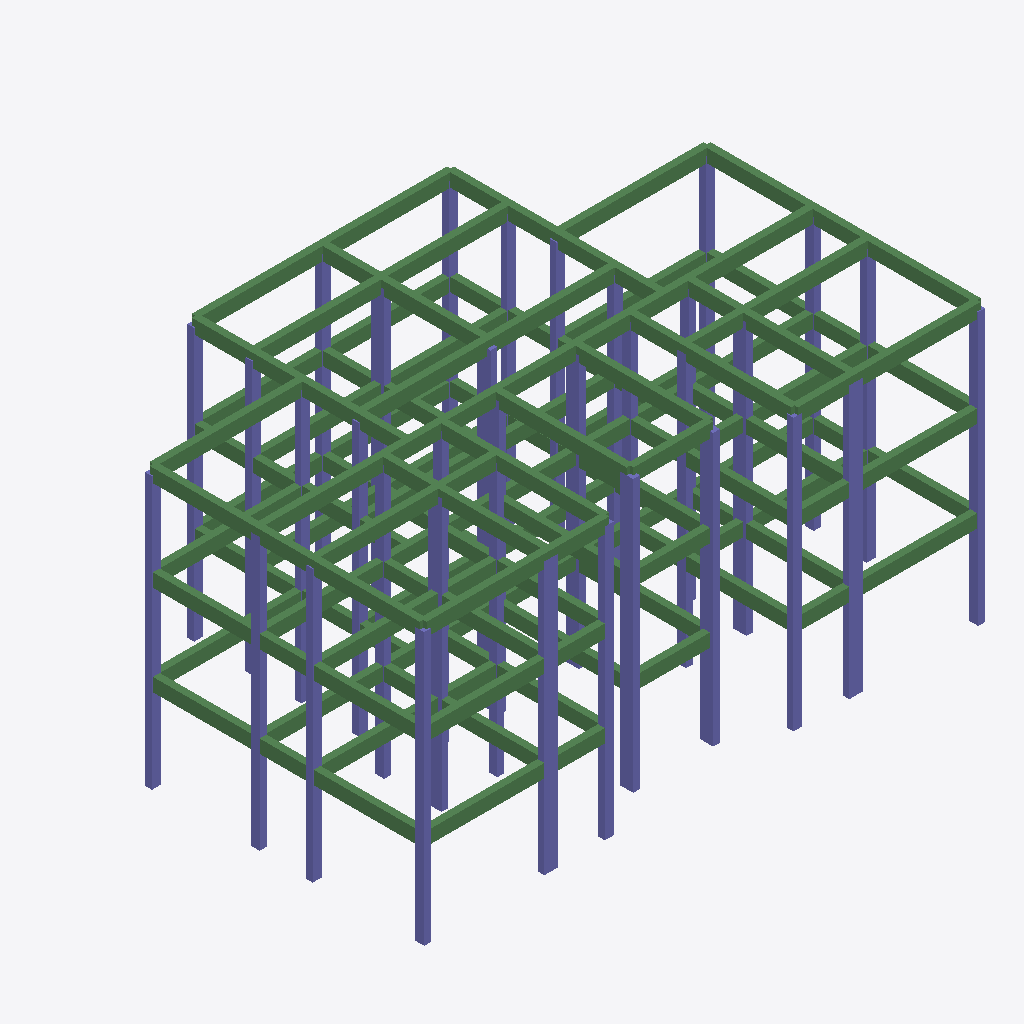
Isometric view of an IFC building model (IFC-SPF (STEP), schema IFC2X3, length unit metre), seen from the south-west, elements coloured by IFC class: 150 beams (green), 104 columns (violet).
Extent 18.9 m × 13.0 m × 9.4 m (x, y, z). Elements (255): 150 IfcBeam, 105 IfcColumn.

HEADER;
FILE_DESCRIPTION(('ViewDefinition [CoordinationView]'),'2;1');
FILE_NAME('Sample2_FrameModel.ifc','2019-05-26T18:22:53',(''),(''),'IfcOpenShell 0.5.0-dev','IfcOpenShell 0.5.0-dev','');
FILE_SCHEMA(('IFC2X3'));
ENDSEC;
DATA;
#20=IFCPROJECT('647b33af_e49f_4bfc_8b7',#5,'residential_FRAME_structure',$,$,$,$,(#11),#19);
#1835=IFCSITE('16$5faV_CHwQ5z54_Aobxp',#5,'building ','',$,$,$,$,.ELEMENT.,$,$,$,$,$);
#1836=IFCBUILDING('172izaV_CHwR8Z54_Aobxp',#5,'residential','',$,$,$,$,.ELEMENT.,$,$,$);
#1837=IFCBUILDINGSTOREY('176KH_V_CHwPCk54_Aobxp',#5,'Level 0','',$,$,$,$,.ELEMENT.,$);
#1838=IFCBUILDINGSTOREY('177YF0V_CHwQjl54_Aobxp',#5,'Level 1','',$,$,$,$,.ELEMENT.,$);
#1839=IFCBUILDINGSTOREY('178jhGV_CHwOwD54_Aobxp',#5,'Level 2','',$,$,$,$,.ELEMENT.,$);
#325=IFCBEAM('16oH5eV_CHwQuV54_Aobxp',#5,'B206','',$,#32,#324,$);
#605=IFCBEAM('16qe30V_CHwQqW54_Aobxp',#5,'B247','',$,#32,#604,$);
#477=IFCBEAM('16pZv6V_CHwObC54_Aobxp',#5,'B228','',$,#32,#476,$);
#442=IFCBEAM('16pGPOV_CHwQJN54_Aobxp',#5,'B223','',$,#32,#441,$);
#484=IFCBEAM('16pcJqV_CHwQbq54_Aobxp',#5,'B229','',$,#32,#483,$);
#288=IFCBEAM('16o02iV_CHwOYT54_Aobxp',#5,'B201','',$,#32,#287,$);
#339=IFCBEAM('16oOPeV_CHwPpu54_Aobxp',#5,'B208','',$,#32,#338,$);
#463=IFCBEAM('16pSaaV_CHwPhY54_Aobxp',#5,'B226','',$,#32,#462,$);
#456=IFCBEAM('16pNj6V_CHwQ3T54_Aobxp',#5,'B225','',$,#32,#455,$);
#530=IFCBEAM('16q15iV_CHwPkV54_Aobxp',#5,'B236','',$,#32,#529,$);
#523=IFCBEAM('16pyE6V_CHwRit54_Aobxp',#5,'B235','',$,#32,#522,$);
#449=IFCBEAM('16pLH0V_CHwPS254_Aobxp',#5,'B224','',$,#32,#448,$);
#318=IFCBEAM('16oEfuV_CHwQoc54_Aobxp',#5,'B205','',$,#32,#317,$);
#584=IFCBEAM('16qUK0V_CHwQyd54_Aobxp',#5,'B244','',$,#32,#583,$);
#591=IFCBEAM('16qWlaV_CHwRFk54_Aobxp',#5,'B245','',$,#32,#590,$);
#332=IFCBEAM('16oL_QV_CHwP5m54_Aobxp',#5,'B207','',$,#32,#331,$);
#1248=IFCBEAM('16vpCmV_CHwOZz54_Aobxp',#5,'B158','',$,#32,#1247,$);
#1539=IFCBEAM('16yOoCV_CHwPrI54_Aobxp',#5,'B147','',$,#32,#1538,$);
#1202=IFCBEAM('16vOQJV_CHwRem54_Aobxp',#5,'B151','',$,#32,#1201,$);
#1798=IFCBEAM('16_lkuV_CHwPUJ54_Aobxp',#5,'B144','',$,#32,#1797,$);
#310=IFCBEAM('16o9oQV_CHwRqg54_Aobxp',#5,'B204','',$,#32,#309,$);
#387=IFCBEAM('16opBKV_CHwO1154_Aobxp',#5,'B215','',$,#32,#386,$);
#1493=IFCBEAM('16xz$CV_CHwR9i54_Aobxp',#5,'B197','',$,#32,#1492,$);
#303=IFCBEAM('16o7MOV_CHwQd254_Aobxp',#5,'B203','',$,#32,#302,$);
#359=IFCBEAM('16oaaOV_CHwOvB54_Aobxp',#5,'B211','',$,#32,#358,$);
#1223=IFCBEAM('16vabsV_CHwPob54_Aobxp',#5,'B154','',$,#32,#1222,$);
#1819=IFCBEAM('16_vUKV_CHwR6Z54_Aobxp',#5,'B138','',$,#32,#1818,$);
#577=IFCBEAM('16qPS2V_CHwPK454_Aobxp',#5,'B243','',$,#32,#576,$);
#373=IFCBEAM('16ohtqV_CHwO3054_Aobxp',#5,'B213','',$,#32,#372,$);
#612=IFCBEAM('16qiwkV_CHwPdK54_Aobxp',#5,'B248','',$,#32,#611,$);
#1805=IFCBEAM('16_oAqV_CHwP6t54_Aobxp',#5,'B117','',$,#32,#1804,$);
#1216=IFCBEAM('16vVk0V_CHwOq054_Aobxp',#5,'B153','',$,#32,#1215,$);
#346=IFCBEAM('16oTH6V_CHwOOF54_Aobxp',#5,'B209','',$,#32,#345,$);
#516=IFCBEAM('16pvoOV_CHwPxo54_Aobxp',#5,'B234','',$,#32,#515,$);
#1784=IFCBEAM('16_eMSV_CHwP$754_Aobxp',#5,'B111','',$,#32,#1783,$);
#157=IFCCOLUMN('16mvRcV_CHwQ0K54_Aobxp',#5,'C328','',$,#32,#156,$);
#1479=IFCBEAM('16xshkV_CHwQg_54_Aobxp',#5,'B195','',$,#32,#1478,$);
#670=IFCCOLUMN('16rA8wV_CHwO_z54_Aobxp',#5,'C128','',$,#32,#669,$);
#992=IFCCOLUMN('16tgrsV_CHwOv554_Aobxp',#5,'C228','',$,#32,#991,$);
#719=IFCCOLUMN('16rYV2V_CHwRtG54_Aobxp',#5,'C131','',$,#32,#718,$);
#754=IFCCOLUMN('16rpY8V_CHwRuv54_Aobxp',#5,'C134','',$,#32,#753,$);
#1041=IFCCOLUMN('16u3CCV_CHwQCG54_Aobxp',#5,'C231','',$,#32,#1040,$);
#1076=IFCCOLUMN('16uKFIV_CHwPBy54_Aobxp',#5,'C234','',$,#32,#1075,$);
#87=IFCCOLUMN('16mIUCV_CHwRUH54_Aobxp',#5,'C331','',$,#32,#86,$);
#80=IFCCOLUMN('16mG2SV_CHwQB754_Aobxp',#5,'C334','',$,#32,#79,$);
#684=IFCCOLUMN('16rHSYV_CHwQ6A54_Aobxp',#5,'C129','',$,#32,#683,$);
#94=IFCCOLUMN('16mNLqV_CHwOE654_Aobxp',#5,'C329','',$,#32,#93,$);
#1006=IFCCOLUMN('16to9IV_CHwOlT54_Aobxp',#5,'C229','',$,#32,#1005,$);
#1372=IFCBEAM('16wvq0V_CHwQIL54_Aobxp',#5,'B178','',$,#32,#1371,$);
#1293=IFCBEAM('16wBZCV_CHwPGW54_Aobxp',#5,'B165','',$,#32,#1292,$);
#1584=IFCBEAM('16yn7SV_CHwQD954_Aobxp',#5,'B141','',$,#32,#1583,$);
#1378=IFCBEAM('16w_haV_CHwRVO54_Aobxp',#5,'B179','',$,#32,#1377,$);
#1280=IFCBEAM('16w4FkV_CHwRrh54_Aobxp',#5,'B163','',$,#32,#1279,$);
#1571=IFCBEAM('16yfpwV_CHwQDl54_Aobxp',#5,'B142','',$,#32,#1570,$);
#490=IFCBEAM('16phBkV_CHwREk54_Aobxp',#5,'B230','',$,#32,#489,$);
#1770=IFCBEAM('16_X80V_CHwR9v54_Aobxp',#5,'B134','',$,#32,#1769,$);
#1267=IFCBEAM('16vyyIV_CHwQ9O54_Aobxp',#5,'B161','',$,#32,#1266,$);
#1558=IFCBEAM('16yYWSV_CHwQj454_Aobxp',#5,'B143','',$,#32,#1557,$);
#193=IFCCOLUMN('16nCwCV_CHwPZO54_Aobxp',#5,'C323','',$,#32,#192,$);
#1235=IFCBEAM('16vhv0V_CHwOco54_Aobxp',#5,'B156','',$,#32,#1234,$);
#1414=IFCBEAM('16xIAYV_CHwRrb54_Aobxp',#5,'B185','',$,#32,#1413,$);
#1472=IFCBEAM('16xqFuV_CHwQJd54_Aobxp',#5,'B194','',$,#32,#1471,$);
#1763=IFCBEAM('16_SGIV_CHwPLc54_Aobxp',#5,'B119','',$,#32,#1762,$);
#35=IFCCOLUMN('16lolOV_CHwQtG54_Aobxp',#5,'C305','',$,#32,#34,$);
#1348=IFCBEAM('16whCwV_CHwO8154_Aobxp',#5,'B174','',$,#32,#1347,$);
#1354=IFCBEAM('16wm4iV_CHwOw654_Aobxp',#5,'B175','',$,#32,#1353,$);
#1500=IFCBEAM('16y0R2V_CHwP0s54_Aobxp',#5,'B198','',$,#32,#1499,$);
#150=IFCCOLUMN('16mqa2V_CHwOrq54_Aobxp',#5,'C330','',$,#32,#149,$);
#1791=IFCBEAM('16_gtQV_CHwQ1K54_Aobxp',#5,'B139','',$,#32,#1790,$);
#635=IFCCOLUMN('16qsg7V_CHwO1G54_Aobxp',#5,'C130','',$,#32,#634,$);
#957=IFCCOLUMN('16tNNDV_CHwRqo54_Aobxp',#5,'C230','',$,#32,#956,$);
#497=IFCBEAM('16pjdSV_CHwQg454_Aobxp',#5,'B231','',$,#32,#496,$);
#1669=IFCBEAM('16zci2V_CHwR0f54_Aobxp',#5,'B130','',$,#32,#1668,$);
#1384=IFCBEAM('16x17IV_CHwPG354_Aobxp',#5,'B180','',$,#32,#1383,$);
#1675=IFCBEAM('16zf7_V_CHwPMW54_Aobxp',#5,'B148','',$,#32,#1674,$);
#838=IFCCOLUMN('16sVNCV_CHwPh054_Aobxp',#5,'C132','',$,#32,#837,$);
#235=IFCCOLUMN('16nYr6V_CHwQRI54_Aobxp',#5,'C333','',$,#32,#234,$);
#1421=IFCBEAM('16xN2AV_CHwRRX54_Aobxp',#5,'B186','',$,#32,#1420,$);
#642=IFCCOLUMN('16qxXuV_CHwOgr54_Aobxp',#5,'C114','',$,#32,#641,$);
#705=IFCCOLUMN('16rRBiV_CHwPoj54_Aobxp',#5,'C107','',$,#32,#704,$);
#726=IFCCOLUMN('16rdMmV_CHwOvJ54_Aobxp',#5,'C135','',$,#32,#725,$);
#796=IFCCOLUMN('16sBucV_CHwOq054_Aobxp',#5,'C122','',$,#32,#795,$);
#852=IFCCOLUMN('16scgqV_CHwQTR54_Aobxp',#5,'C133','',$,#32,#851,$);
#1174=IFCCOLUMN('16v9kUV_CHwRH954_Aobxp',#5,'C233','',$,#32,#1173,$);
#228=IFCCOLUMN('16nWJuV_CHwO9q54_Aobxp',#5,'C332','',$,#32,#227,$);
#1241=IFCBEAM('16vkLSV_CHwPC254_Aobxp',#5,'B157','',$,#32,#1240,$);
#1160=IFCCOLUMN('16v2TIV_CHwOO354_Aobxp',#5,'C232','',$,#32,#1159,$);
#115=IFCCOLUMN('16mX08V_CHwQbu54_Aobxp',#5,'C314','',$,#32,#114,$);
#964=IFCCOLUMN('16tSE_V_CHwR1054_Aobxp',#5,'C214','',$,#32,#963,$);
#277=IFCCOLUMN('16nxBOV_CHwR5M54_Aobxp',#5,'C301','',$,#32,#276,$);
#171=IFCCOLUMN('16n0lIV_CHwQ1o54_Aobxp',#5,'C307','',$,#32,#170,$);
#43=IFCCOLUMN('16lw30V_CHwRPd54_Aobxp',#5,'C335','',$,#32,#42,$);
#200=IFCCOLUMN('16nFMGV_CHwPDU54_Aobxp',#5,'C322','',$,#32,#199,$);
#1048=IFCCOLUMN('16u5ekV_CHwOO754_Aobxp',#5,'C235','',$,#32,#1047,$);
#1027=IFCCOLUMN('16txumV_CHwRK254_Aobxp',#5,'C207','',$,#32,#1026,$);
#1118=IFCCOLUMN('16uibIV_CHwQMx54_Aobxp',#5,'C222','',$,#32,#1117,$);
#1663=IFCBEAM('16zXqOV_CHwOXv54_Aobxp',#5,'B129','',$,#32,#1662,$);
#1342=IFCBEAM('16wenaV_CHwQEg54_Aobxp',#5,'B173','',$,#32,#1341,$);
#761=IFCCOLUMN('16ruPsV_CHwOt754_Aobxp',#5,'C126','',$,#32,#760,$);
#72=IFCCOLUMN('16mBAeV_CHwRQt54_Aobxp',#5,'C327','',$,#32,#71,$);
#108=IFCCOLUMN('16mUg2V_CHwOL554_Aobxp',#5,'C310','',$,#32,#107,$);
#221=IFCCOLUMN('16nRXOV_CHwQng54_Aobxp',#5,'C318','',$,#32,#220,$);
#1756=IFCBEAM('16_PqeV_CHwQ3_54_Aobxp',#5,'B140','',$,#32,#1755,$);
#1465=IFCBEAM('16xlOAV_CHwOGf54_Aobxp',#5,'B193','',$,#32,#1464,$);
#214=IFCCOLUMN('16nMaqV_CHwRIf54_Aobxp',#5,'C306','',$,#32,#213,$);
#143=IFCCOLUMN('16mo80V_CHwPrQ54_Aobxp',#5,'C308','',$,#32,#142,$);
#803=IFCCOLUMN('16sEKGV_CHwRrO54_Aobxp',#5,'C123','',$,#32,#802,$);
#1083=IFCCOLUMN('16uP6UV_CHwRhe54_Aobxp',#5,'C226','',$,#32,#1082,$);
#536=IFCBEAM('16q3XwV_CHwRIE54_Aobxp',#5,'B237','',$,#32,#535,$);
#164=IFCCOLUMN('16mxtaV_CHwRhm54_Aobxp',#5,'C326','',$,#32,#163,$);
#394=IFCBEAM('16ou32V_CHwOXP54_Aobxp',#5,'B216','',$,#32,#393,$);
#570=IFCBEAM('16qN0uV_CHwQcN54_Aobxp',#5,'B242','',$,#32,#569,$);
#470=IFCBEAM('16pV0KV_CHwPa554_Aobxp',#5,'B227','',$,#32,#469,$);
#1254=IFCBEAM('16vrecV_CHwRBy54_Aobxp',#5,'B159','',$,#32,#1253,$);
#1229=IFCBEAM('16vd1SV_CHwRJP54_Aobxp',#5,'B155','',$,#32,#1228,$);
#296=IFCBEAM('16o2UkV_CHwQ6f54_Aobxp',#5,'B202','',$,#32,#295,$);
#1125=IFCCOLUMN('16ul1OV_CHwR_554_Aobxp',#5,'C223','',$,#32,#1124,$);
#380=IFCBEAM('16omlmV_CHwPR154_Aobxp',#5,'B214','',$,#32,#379,$);
#242=IFCCOLUMN('16ndjSV_CHwRKB54_Aobxp',#5,'C304','',$,#32,#241,$);
#129=IFCCOLUMN('16mgqkV_CHwQd154_Aobxp',#5,'C311','',$,#32,#128,$);
#435=IFCBEAM('16pDzUV_CHwOV854_Aobxp',#5,'B222','',$,#32,#434,$);
#428=IFCBEAM('16p95_V_CHwOzy54_Aobxp',#5,'B221','',$,#32,#427,$);
#1645=IFCBEAM('16zLa8V_CHwOrX54_Aobxp',#5,'B102','',$,#32,#1644,$);
#414=IFCBEAM('16p1oKV_CHwQtG54_Aobxp',#5,'B219','',$,#32,#413,$);
#563=IFCBEAM('16qI8qV_CHwOQ354_Aobxp',#5,'B241','',$,#32,#562,$);
#556=IFCBEAM('16qFiiV_CHwRK754_Aobxp',#5,'B240','',$,#32,#555,$);
#407=IFCBEAM('16o$MSV_CHwP3s54_Aobxp',#5,'B218','',$,#32,#406,$);
#510=IFCBEAM('16pqwsV_CHwRBU54_Aobxp',#5,'B233','',$,#32,#509,$);
#186=IFCCOLUMN('16n82kV_CHwOb754_Aobxp',#5,'C309','',$,#32,#185,$);
#1300=IFCBEAM('16wGQiV_CHwPdO54_Aobxp',#5,'B166','',$,#32,#1299,$);
#1591=IFCBEAM('16yr$mV_CHwPeM54_Aobxp',#5,'B146','',$,#32,#1590,$);
#1458=IFCBEAM('16xiyKV_CHwP3354_Aobxp',#5,'B192','',$,#32,#1457,$);
#1749=IFCBEAM('16_Kz6V_CHwQjG54_Aobxp',#5,'B145','',$,#32,#1748,$);
#1330=IFCBEAM('16wXTcV_CHwP_K54_Aobxp',#5,'B171','',$,#32,#1329,$);
#549=IFCBEAM('16qArOV_CHwPTh54_Aobxp',#5,'B239','',$,#32,#548,$);
#421=IFCBEAM('16p6f_V_CHwQkw54_Aobxp',#5,'B220','',$,#32,#420,$);
#366=IFCBEAM('16ofS0V_CHwRt954_Aobxp',#5,'B212','',$,#32,#365,$);
#401=IFCBEAM('16ox9YV_CHwQws54_Aobxp',#5,'B217','',$,#32,#400,$);
#352=IFCBEAM('16oY8cV_CHwP7u54_Aobxp',#5,'B210','',$,#32,#351,$);
#1209=IFCBEAM('16vTIQV_CHwO3F54_Aobxp',#5,'B152','',$,#32,#1208,$);
#1812=IFCBEAM('16_t2YV_CHwPNU54_Aobxp',#5,'B126','',$,#32,#1811,$);
#1390=IFCBEAM('16x5$6V_CHwQ5$54_Aobxp',#5,'B181','',$,#32,#1389,$);
#504=IFCBEAM('16poV0V_CHwPKf54_Aobxp',#5,'B232','',$,#32,#503,$);
#1402=IFCBEAM('16xAskV_CHwOZa54_Aobxp',#5,'B183','',$,#32,#1401,$);
#598=IFCBEAM('16qbdSV_CHwQua54_Aobxp',#5,'B246','',$,#32,#597,$);
#57=IFCCOLUMN('16m3tAV_CHwP8f54_Aobxp',#5,'C321','',$,#32,#56,$);
#256=IFCCOLUMN('16nl02V_CHwRIU54_Aobxp',#5,'C319','',$,#32,#255,$);
#207=IFCCOLUMN('16nKDwV_CHwRtW54_Aobxp',#5,'C303','',$,#32,#206,$);
#64=IFCCOLUMN('16m6JGV_CHwPbW54_Aobxp',#5,'C315','',$,#32,#63,$);
#136=IFCCOLUMN('16mjGeV_CHwPXk54_Aobxp',#5,'C302','',$,#32,#135,$);
#733=IFCCOLUMN('16rfoaV_CHwOYH54_Aobxp',#5,'C127','',$,#32,#732,$);
#1451=IFCBEAM('16xe4SV_CHwQJj54_Aobxp',#5,'B191','',$,#32,#1450,$);
#1742=IFCBEAM('16_G5AV_CHwQL454_Aobxp',#5,'B135','',$,#32,#1741,$);
#1260=IFCBEAM('16vwW8V_CHwOfU54_Aobxp',#5,'B160','',$,#32,#1259,$);
#542=IFCBEAM('16q8PAV_CHwPuW54_Aobxp',#5,'B238','',$,#32,#541,$);
#249=IFCCOLUMN('16niZ_V_CHwOhc54_Aobxp',#5,'C324','',$,#32,#248,$);
#1705=IFCBEAM('16zycYV_CHwQBW54_Aobxp',#5,'B106','',$,#32,#1704,$);
#1486=IFCBEAM('16xv7kV_CHwOiM54_Aobxp',#5,'B196','',$,#32,#1485,$);
#101=IFCCOLUMN('16mPnwV_CHwQ$554_Aobxp',#5,'C312','',$,#32,#100,$);
#1712=IFCBEAM('16z$2IV_CHwPgY54_Aobxp',#5,'B101','',$,#32,#1711,$);
#628=IFCBEAM('16qqEAV_CHwOzD54_Aobxp',#5,'B250','',$,#32,#627,$);
#873=IFCCOLUMN('16sorwV_CHwQK_54_Aobxp',#5,'C101','',$,#32,#872,$);
#1633=IFCBEAM('16zELaV_CHwP0F54_Aobxp',#5,'B116','',$,#32,#1632,$);
#621=IFCBEAM('16qlMeV_CHwQps54_Aobxp',#5,'B249','',$,#32,#620,$);
#1055=IFCCOLUMN('16uAVaV_CHwPe054_Aobxp',#5,'C227','',$,#32,#1054,$);
#1532=IFCBEAM('16yJvqV_CHwO8Q54_Aobxp',#5,'B137','',$,#32,#1531,$);
#1273=IFCBEAM('16w1q8V_CHwPAg54_Aobxp',#5,'B162','',$,#32,#1272,$);
#1439=IFCBEAM('16xWnKV_CHwQ2H54_Aobxp',#5,'B189','',$,#32,#1438,$);
#1730=IFCBEAM('16_8ncV_CHwOQj54_Aobxp',#5,'B128','',$,#32,#1729,$);
#1433=IFCBEAM('16xULcV_CHwOgZ54_Aobxp',#5,'B188','',$,#32,#1432,$);
#859=IFCCOLUMN('16shY2V_CHwO0754_Aobxp',#5,'C125','',$,#32,#858,$);
#122=IFCCOLUMN('16mbysV_CHwQSl54_Aobxp',#5,'C317','',$,#32,#121,$);
#1195=IFCCOLUMN('16vL_wV_CHwRv_54_Aobxp',#5,'C201','',$,#32,#1194,$);
#270=IFCCOLUMN('16nsJmV_CHwRsX54_Aobxp',#5,'C325','',$,#32,#269,$);
#179=IFCCOLUMN('16n3AsV_CHwOCp54_Aobxp',#5,'C313','',$,#32,#178,$);
#1181=IFCCOLUMN('16vEiOV_CHwOP054_Aobxp',#5,'C225','',$,#32,#1180,$);
#817=IFCCOLUMN('16sLdeV_CHwQQH54_Aobxp',#5,'C118','',$,#32,#816,$);
#1408=IFCBEAM('16xFkuV_CHwOUf54_Aobxp',#5,'B184','',$,#32,#1407,$);
#712=IFCCOLUMN('16rW3SV_CHwRmz54_Aobxp',#5,'C115','',$,#32,#711,$);
#1445=IFCBEAM('16xbf2V_CHwOCI54_Aobxp',#5,'B190','',$,#32,#1444,$);
#1153=IFCCOLUMN('16uze0V_CHwR7e54_Aobxp',#5,'C204','',$,#32,#1152,$);
#824=IFCCOLUMN('16sQVSV_CHwPYy54_Aobxp',#5,'C124','',$,#32,#823,$);
#1306=IFCBEAM('16wIsQV_CHwRdd54_Aobxp',#5,'B167','',$,#32,#1305,$);
#1139=IFCCOLUMN('16usKwV_CHwQqS54_Aobxp',#5,'C218','',$,#32,#1138,$);
#1520=IFCBEAM('16yCd1V_CHwRDP54_Aobxp',#5,'B125','',$,#32,#1519,$);
#1286=IFCBEAM('16w97KV_CHwRIa54_Aobxp',#5,'B164','',$,#32,#1285,$);
#1360=IFCBEAM('16woWIV_CHwPg_54_Aobxp',#5,'B176','',$,#32,#1359,$);
#656=IFCCOLUMN('16r2rCV_CHwOyL54_Aobxp',#5,'C111','',$,#32,#655,$);
#1526=IFCBEAM('16yHT_V_CHwPN254_Aobxp',#5,'B114','',$,#32,#1525,$);
#1777=IFCBEAM('16_ZacV_CHwPD554_Aobxp',#5,'B127','',$,#32,#1776,$);
#1366=IFCBEAM('16wtO0V_CHwPOm54_Aobxp',#5,'B177','',$,#32,#1365,$);
#1718=IFCBEAM('16_3w0V_CHwPL854_Aobxp',#5,'B103','',$,#32,#1717,$);
#978=IFCCOLUMN('16tZYSV_CHwRmN54_Aobxp',#5,'C211','',$,#32,#977,$);
#1427=IFCBEAM('16xPTeV_CHwP$c54_Aobxp',#5,'B187','',$,#32,#1426,$);
#1020=IFCCOLUMN('16tvSkV_CHwQX454_Aobxp',#5,'C202','',$,#32,#1019,$);
#1034=IFCCOLUMN('16t_KSV_CHwOzY54_Aobxp',#5,'C215','',$,#32,#1033,$);
#1551=IFCBEAM('16yW4sV_CHwOjB54_Aobxp',#5,'B133','',$,#32,#1550,$);
#971=IFCCOLUMN('16tUgcV_CHwQpZ54_Aobxp',#5,'C208','',$,#32,#970,$);
#1146=IFCCOLUMN('16uxCwV_CHwR4e54_Aobxp',#5,'C224','',$,#32,#1145,$);
#50=IFCCOLUMN('16l$0cV_CHwOvf54_Aobxp',#5,'C320','',$,#32,#49,$);
#263=IFCCOLUMN('16npoSV_CHwQ9j54_Aobxp',#5,'C316','',$,#32,#262,$);
#1681=IFCBEAM('16zj$kV_CHwRGP54_Aobxp',#5,'B122','',$,#32,#1680,$);
#1097=IFCCOLUMN('16uWRUV_CHwOFh54_Aobxp',#5,'C213','',$,#32,#1096,$);
#1651=IFCBEAM('16zQRkV_CHwRRU54_Aobxp',#5,'B115','',$,#32,#1650,$);
#1657=IFCBEAM('16zVOiV_CHwPCL54_Aobxp',#5,'B112','',$,#32,#1656,$);
#649=IFCCOLUMN('16qzumV_CHwQIw54_Aobxp',#5,'C108','',$,#32,#648,$);
#1577=IFCBEAM('16ykheV_CHwPE154_Aobxp',#5,'B131','',$,#32,#1576,$);
#1724=IFCBEAM('16_6LuV_CHwPZk54_Aobxp',#5,'B108','',$,#32,#1723,$);
#1312=IFCBEAM('16wNkQV_CHwPK954_Aobxp',#5,'B168','',$,#32,#1311,$);
#1603=IFCBEAM('16yzJ2V_CHwRUs54_Aobxp',#5,'B136','',$,#32,#1602,$);
#1639=IFCBEAM('16zJDCV_CHwPXO54_Aobxp',#5,'B107','',$,#32,#1638,$);
#1104=IFCCOLUMN('16ubI0V_CHwQjj54_Aobxp',#5,'C209','',$,#32,#1103,$);
#1111=IFCCOLUMN('16udk2V_CHwQos54_Aobxp',#5,'C206','',$,#32,#1110,$);
#1693=IFCBEAM('16zrJ0V_CHwRvH54_Aobxp',#5,'B104','',$,#32,#1692,$);
#1324=IFCBEAM('16wScGV_CHwRwq54_Aobxp',#5,'B170','',$,#32,#1323,$);
#1736=IFCBEAM('16_DfOV_CHwOmR54_Aobxp',#5,'B120','',$,#32,#1735,$);
#1621=IFCBEAM('16z72wV_CHwRTX54_Aobxp',#5,'B105','',$,#32,#1620,$);
#831=IFCCOLUMN('16sSxsV_CHwQ_E54_Aobxp',#5,'C104','',$,#32,#830,$);
#740=IFCCOLUMN('16rkgAV_CHwPPO54_Aobxp',#5,'C121','',$,#32,#739,$);
#775=IFCCOLUMN('16r$jOV_CHwOZb54_Aobxp',#5,'C113','',$,#32,#774,$);
#1318=IFCBEAM('16wQA2V_CHwPEq54_Aobxp',#5,'B169','',$,#32,#1317,$);
#1564=IFCBEAM('16ydOAV_CHwP9l54_Aobxp',#5,'B132','',$,#32,#1563,$);
#1396=IFCBEAM('16x8RAV_CHwQSg54_Aobxp',#5,'B182','',$,#32,#1395,$);
#1609=IFCBEAM('16z2AQV_CHwRa254_Aobxp',#5,'B124','',$,#32,#1608,$);
#1132=IFCCOLUMN('16upusV_CHwRUI54_Aobxp',#5,'C203','',$,#32,#1131,$);
#698=IFCCOLUMN('16rOm8V_CHwPkG54_Aobxp',#5,'C102','',$,#32,#697,$);
#1069=IFCCOLUMN('16uHp8V_CHwRcb54_Aobxp',#5,'C210','',$,#32,#1068,$);
#1188=IFCCOLUMN('16vH7aV_CHwRjf54_Aobxp',#5,'C219','',$,#32,#1187,$);
#1615=IFCBEAM('16z4cAV_CHwRz354_Aobxp',#5,'B110','',$,#32,#1614,$);
#1062=IFCCOLUMN('16uCxOV_CHwPOV54_Aobxp',#5,'C221','',$,#32,#1061,$);
#1687=IFCBEAM('16zmRKV_CHwQ1y54_Aobxp',#5,'B121','',$,#32,#1686,$);
#999=IFCCOLUMN('16tjIQV_CHwRO054_Aobxp',#5,'C212','',$,#32,#998,$);
#1013=IFCCOLUMN('16tqbKV_CHwO6g54_Aobxp',#5,'C205','',$,#32,#1012,$);
#1699=IFCBEAM('16ztksV_CHwQWy54_Aobxp',#5,'B109','',$,#32,#1698,$);
#1514=IFCBEAM('16yAASV_CHwOZJ54_Aobxp',#5,'B200','',$,#32,#1513,$);
#1833=IFCBEAM('16$0nwV_CHwOrH54_Aobxp',#5,'B149','',$,#32,#1832,$);
#810=IFCCOLUMN('16sJC2V_CHwQph54_Aobxp',#5,'C103','',$,#32,#809,$);
#1597=IFCBEAM('16yuRaV_CHwRD554_Aobxp',#5,'B123','',$,#32,#1596,$);
#782=IFCCOLUMN('16s4akV_CHwQAJ54_Aobxp',#5,'C109','',$,#32,#781,$);
#1336=IFCBEAM('16wZvKV_CHwPNS54_Aobxp',#5,'B172','',$,#32,#1335,$);
#677=IFCCOLUMN('16rCauV_CHwPB554_Aobxp',#5,'C112','',$,#32,#676,$);
#789=IFCCOLUMN('16s70qV_CHwQBT54_Aobxp',#5,'C106','',$,#32,#788,$);
#663=IFCCOLUMN('16r5HSV_CHwRvw54_Aobxp',#5,'C117','',$,#32,#662,$);
#985=IFCCOLUMN('16tb_GV_CHwOYc54_Aobxp',#5,'C217','',$,#32,#984,$);
#691=IFCCOLUMN('16rJu6V_CHwOX554_Aobxp',#5,'C105','',$,#32,#690,$);
#768=IFCCOLUMN('16rwrYV_CHwPPP54_Aobxp',#5,'C120','',$,#32,#767,$);
#747=IFCCOLUMN('16rn62V_CHwOAV54_Aobxp',#5,'C110','',$,#32,#746,$);
#1627=IFCBEAM('16zBv_V_CHwOmo54_Aobxp',#5,'B113','',$,#32,#1626,$);
#1545=IFCBEAM('16yRD6V_CHwPz_54_Aobxp',#5,'B118','',$,#32,#1544,$);
#1090=IFCCOLUMN('16uT_IV_CHwRDz54_Aobxp',#5,'C220','',$,#32,#1089,$);
#1507=IFCBEAM('16y5IeV_CHwRJu54_Aobxp',#5,'B199','',$,#32,#1506,$);
#845=IFCCOLUMN('16saEeV_CHwOyT54_Aobxp',#5,'C116','',$,#32,#844,$);
#1167=IFCCOLUMN('16v7IYV_CHwR7B54_Aobxp',#5,'C216','',$,#32,#1166,$);
#1826=IFCBEAM('16__M0V_CHwRBb54_Aobxp',#5,'B150','',$,#32,#1825,$);
ENDSEC;